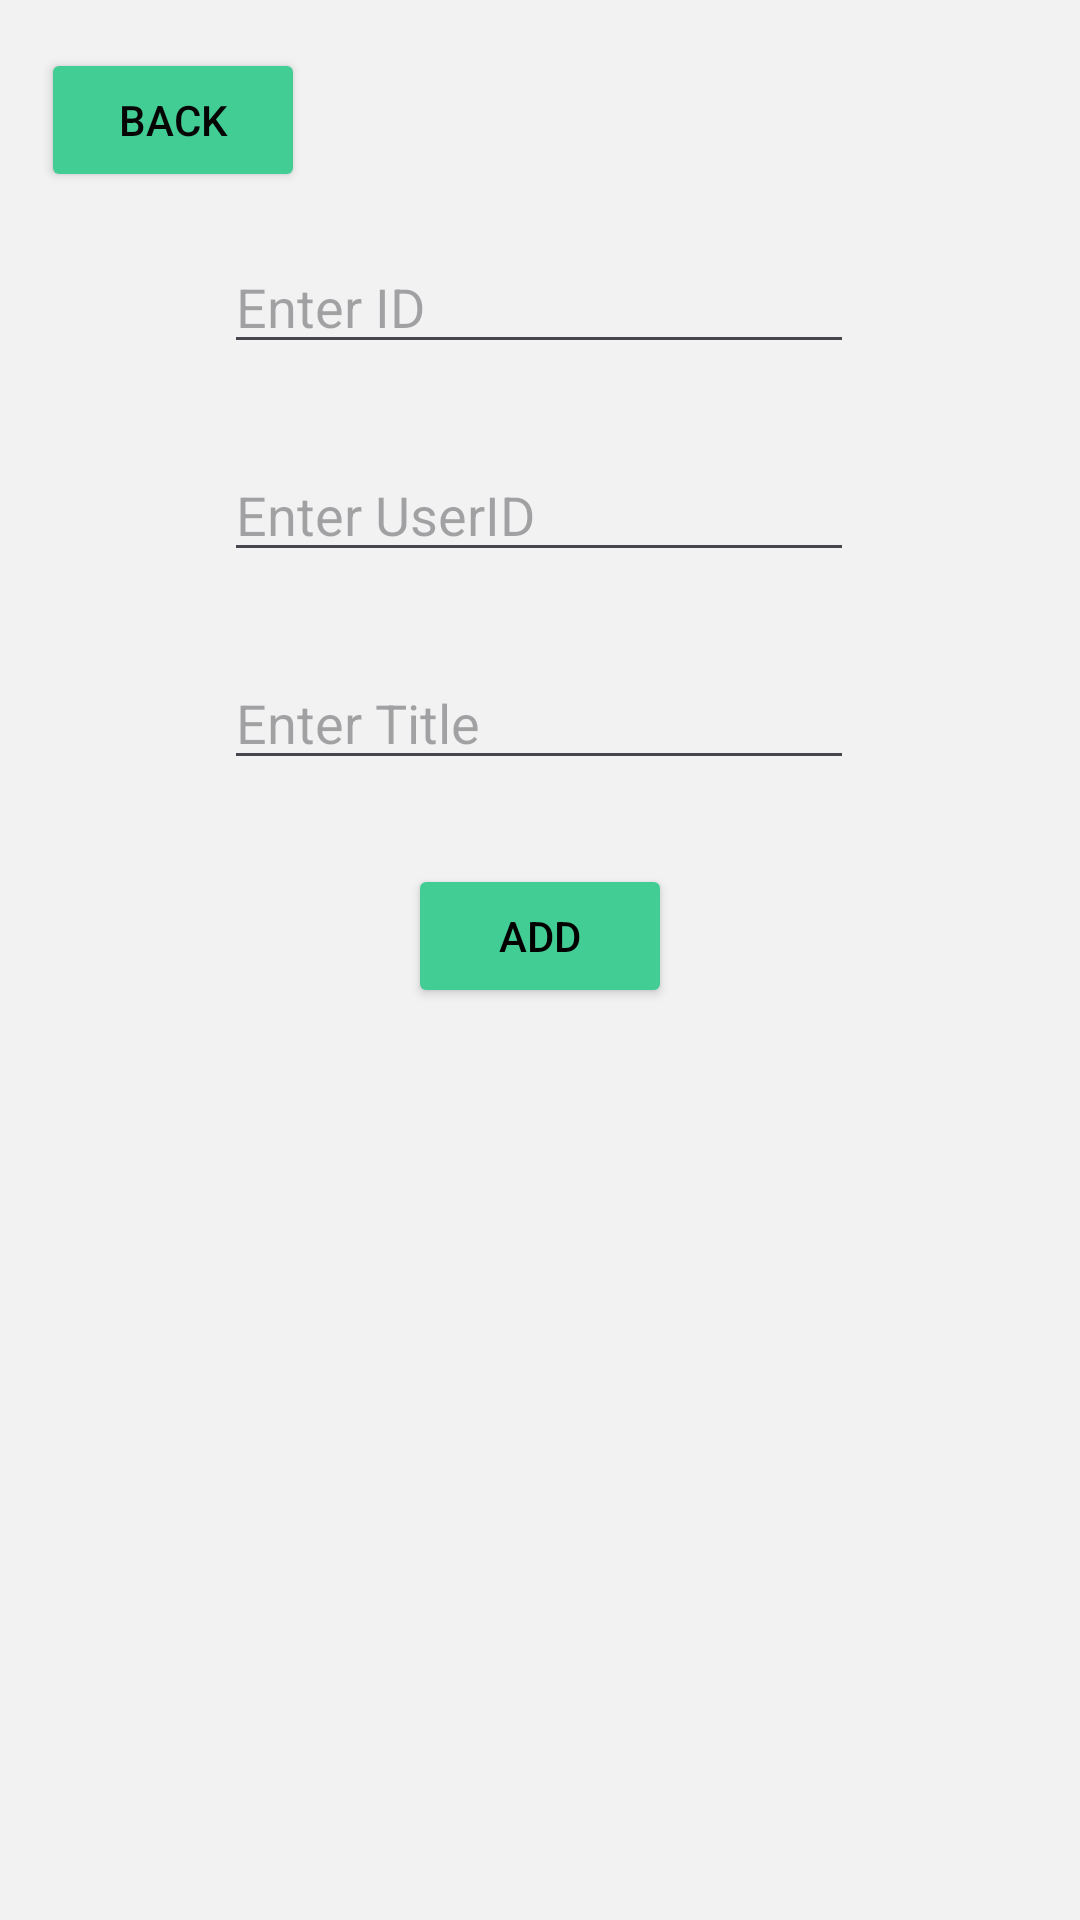

Here is an Android app screen rendered from its layout file. Give the layout XML and the strings, colors and styles it references.
<!-- AndroidManifest.xml: application theme Theme.MovInsight -->
<!-- res/layout/activity_add.xml -->
<?xml version="1.0" encoding="utf-8"?>
<androidx.constraintlayout.widget.ConstraintLayout xmlns:android="http://schemas.android.com/apk/res/android"
    xmlns:app="http://schemas.android.com/apk/res-auto"
    xmlns:tools="http://schemas.android.com/tools"
    android:layout_width="match_parent"
    android:layout_height="match_parent"
    android:background="#F3F2F2"
    tools:context=".AddActivity">

    <EditText
        android:id="@+id/enterID"
        android:layout_width="wrap_content"
        android:layout_height="wrap_content"
        android:layout_marginTop="80dp"
        android:ems="10"
        android:hint="@string/enter_id"
        android:inputType="text"
        app:layout_constraintEnd_toEndOf="parent"
        app:layout_constraintHorizontal_bias="0.497"
        app:layout_constraintStart_toStartOf="parent"
        app:layout_constraintTop_toTopOf="parent" />

    <EditText
        android:id="@+id/enterUserID"
        android:layout_width="wrap_content"
        android:layout_height="wrap_content"
        android:layout_marginTop="28dp"
        android:ems="10"
        android:hint="@string/enter_userid"
        android:inputType="text"
        app:layout_constraintEnd_toEndOf="@+id/enterID"
        app:layout_constraintHorizontal_bias="0.0"
        app:layout_constraintStart_toStartOf="@+id/enterID"
        app:layout_constraintTop_toBottomOf="@+id/enterID" />

    <EditText
        android:id="@+id/enterTitle"
        android:layout_width="wrap_content"
        android:layout_height="wrap_content"
        android:layout_marginTop="28dp"
        android:ems="10"
        android:hint="@string/enter_title"
        android:inputType="text"
        app:layout_constraintEnd_toEndOf="@+id/enterUserID"
        app:layout_constraintHorizontal_bias="0.0"
        app:layout_constraintStart_toStartOf="@+id/enterUserID"
        app:layout_constraintTop_toBottomOf="@+id/enterUserID" />

    

    <Button
        android:id="@+id/apiAdd"
        android:layout_width="wrap_content"
        android:layout_height="wrap_content"
        android:layout_marginTop="28dp"
        android:backgroundTint="#42CD95"
        android:text="@string/add_data"
        android:textColor="#000000"
        app:cornerRadius="5dp"
        app:layout_constraintEnd_toEndOf="@+id/enterTitle"
        app:layout_constraintHorizontal_bias="0.504"
        app:layout_constraintStart_toStartOf="@+id/enterTitle"
        app:layout_constraintTop_toBottomOf="@+id/enterTitle" />

    <Button
        android:id="@+id/backButton"
        android:layout_width="wrap_content"
        android:layout_height="wrap_content"
        android:layout_marginTop="16dp"
        android:backgroundTint="#42CD95"
        android:text="@string/back"
        android:textColor="#050505"
        app:cornerRadius="5dp"
        app:layout_constraintEnd_toEndOf="parent"
        app:layout_constraintHorizontal_bias="0.05"
        app:layout_constraintStart_toStartOf="parent"
        app:layout_constraintTop_toTopOf="parent" />
</androidx.constraintlayout.widget.ConstraintLayout>
<!-- resources referenced by this layout -->
<resources>
  <string name="add_data">Add</string>
  <string name="back">Back</string>
  <string name="enter_id">Enter ID</string>
  <string name="enter_title">Enter Title</string>
  <string name="enter_userid">Enter UserID</string>
  <style name="Theme.MovInsight" parent="Base.Theme.MovInsight" />
  <style name="Base.Theme.MovInsight" parent="Theme.Material3.Light.NoActionBar">
          
          
      </style>
</resources>
